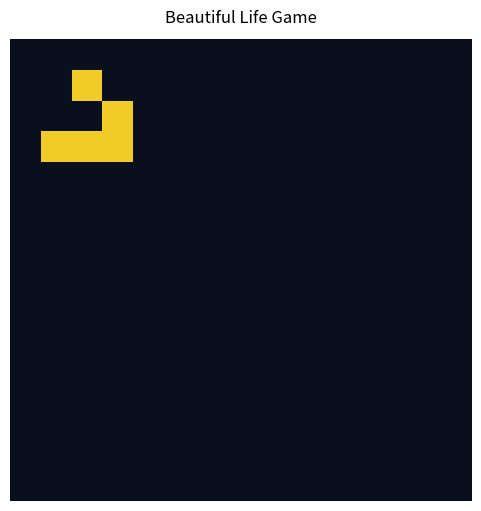

Recreate this plot in Python.
"""Chapter 4 submission.

Starred problem: beautiful life game (color animation)
"""

from __future__ import annotations

from dataclasses import dataclass

import matplotlib
import matplotlib.animation as animation
import matplotlib.pyplot as plt
import numpy as np


def next_cell_living(living: bool, neighbor_count: int) -> bool:
    """Return the next state of one cell in Conway's Game of Life."""
    if living:
        return neighbor_count in (2, 3)
    return neighbor_count == 3


def next_field(field: list[list[bool]]) -> list[list[bool]]:
    """Return the next field for the whole board."""
    height = len(field)
    width = len(field[0])
    new_field = [[False for _ in range(width)] for _ in range(height)]

    for r in range(height):
        for c in range(width):
            neighbor_count = 0
            for dr in (-1, 0, 1):
                for dc in (-1, 0, 1):
                    if dr == 0 and dc == 0:
                        continue
                    rr = r + dr
                    cc = c + dc
                    if 0 <= rr < height and 0 <= cc < width and field[rr][cc]:
                        neighbor_count += 1
            new_field[r][c] = next_cell_living(field[r][c], neighbor_count)

    return new_field


def make_field(height: int, width: int, live_cells: list[tuple[int, int]]) -> list[list[bool]]:
    field = [[False for _ in range(width)] for _ in range(height)]
    for r, c in live_cells:
        field[r][c] = True
    return field


def field_to_rgba(field: list[list[bool]], age: int) -> np.ndarray:
    """Convert a life field to an RGBA image with a custom palette.

    Alive cells are rendered with a warm glowing gradient that changes with age.
    """
    height = len(field)
    width = len(field[0])
    img = np.zeros((height, width, 4), dtype=float)

    alive = np.array(field, dtype=bool)
    # Background: deep navy.
    img[..., 0] = 0.04
    img[..., 1] = 0.06
    img[..., 2] = 0.12
    img[..., 3] = 1.0

    # Alive cells: age-tinted gold to coral.
    age_scale = min(age / 20.0, 1.0)
    img[alive, 0] = 0.95
    img[alive, 1] = 0.35 + 0.45 * (1.0 - age_scale)
    img[alive, 2] = 0.15 + 0.25 * age_scale
    img[alive, 3] = 1.0
    return img


def show_color_animation(initial_field: list[list[bool]], step: int = 50, interval: int = 120):
    """Create a matplotlib animation for the life game with custom colors."""
    fig, ax = plt.subplots(figsize=(6, 6))
    ax.set_axis_off()
    ax.set_title("Beautiful Life Game", pad=12)

    field = initial_field
    image = ax.imshow(field_to_rgba(field, 0), interpolation="nearest")

    def update(frame: int):
        nonlocal field
        if frame > 0:
            field = next_field(field)
        image.set_data(field_to_rgba(field, frame))
        return (image,)

    anim = animation.FuncAnimation(
        fig,
        update,
        frames=step,
        interval=interval,
        blit=True,
        repeat=True,
    )
    return anim


def glider(top: int = 1, left: int = 1) -> list[tuple[int, int]]:
    """Coordinates of a glider pattern."""
    return [
        (top, left + 1),
        (top + 1, left + 2),
        (top + 2, left),
        (top + 2, left + 1),
        (top + 2, left + 2),
    ]


def _test_next_field() -> None:
    a = [
        [False, True, False, False, False],
        [False, False, True, False, False],
        [True, True, True, False, False],
        [False, False, False, False, False],
        [False, False, False, False, False],
    ]
    expected = [
        [False, False, False, False, False],
        [True, False, True, False, False],
        [False, True, True, False, False],
        [False, True, False, False, False],
        [False, False, False, False, False],
    ]
    assert next_field(a) == expected


def _test_animation_helpers() -> None:
    field = make_field(5, 5, glider())
    assert field[1][2] is True
    rgba = field_to_rgba(field, 0)
    assert rgba.shape == (5, 5, 4)


if __name__ == "__main__":
    _test_next_field()
    _test_animation_helpers()

    plt.rcParams["animation.html"] = "jshtml"
    field = make_field(15, 15, glider(1, 1))
    anim = show_color_animation(field, step=50)
    print("animation object:", type(anim).__name__)
